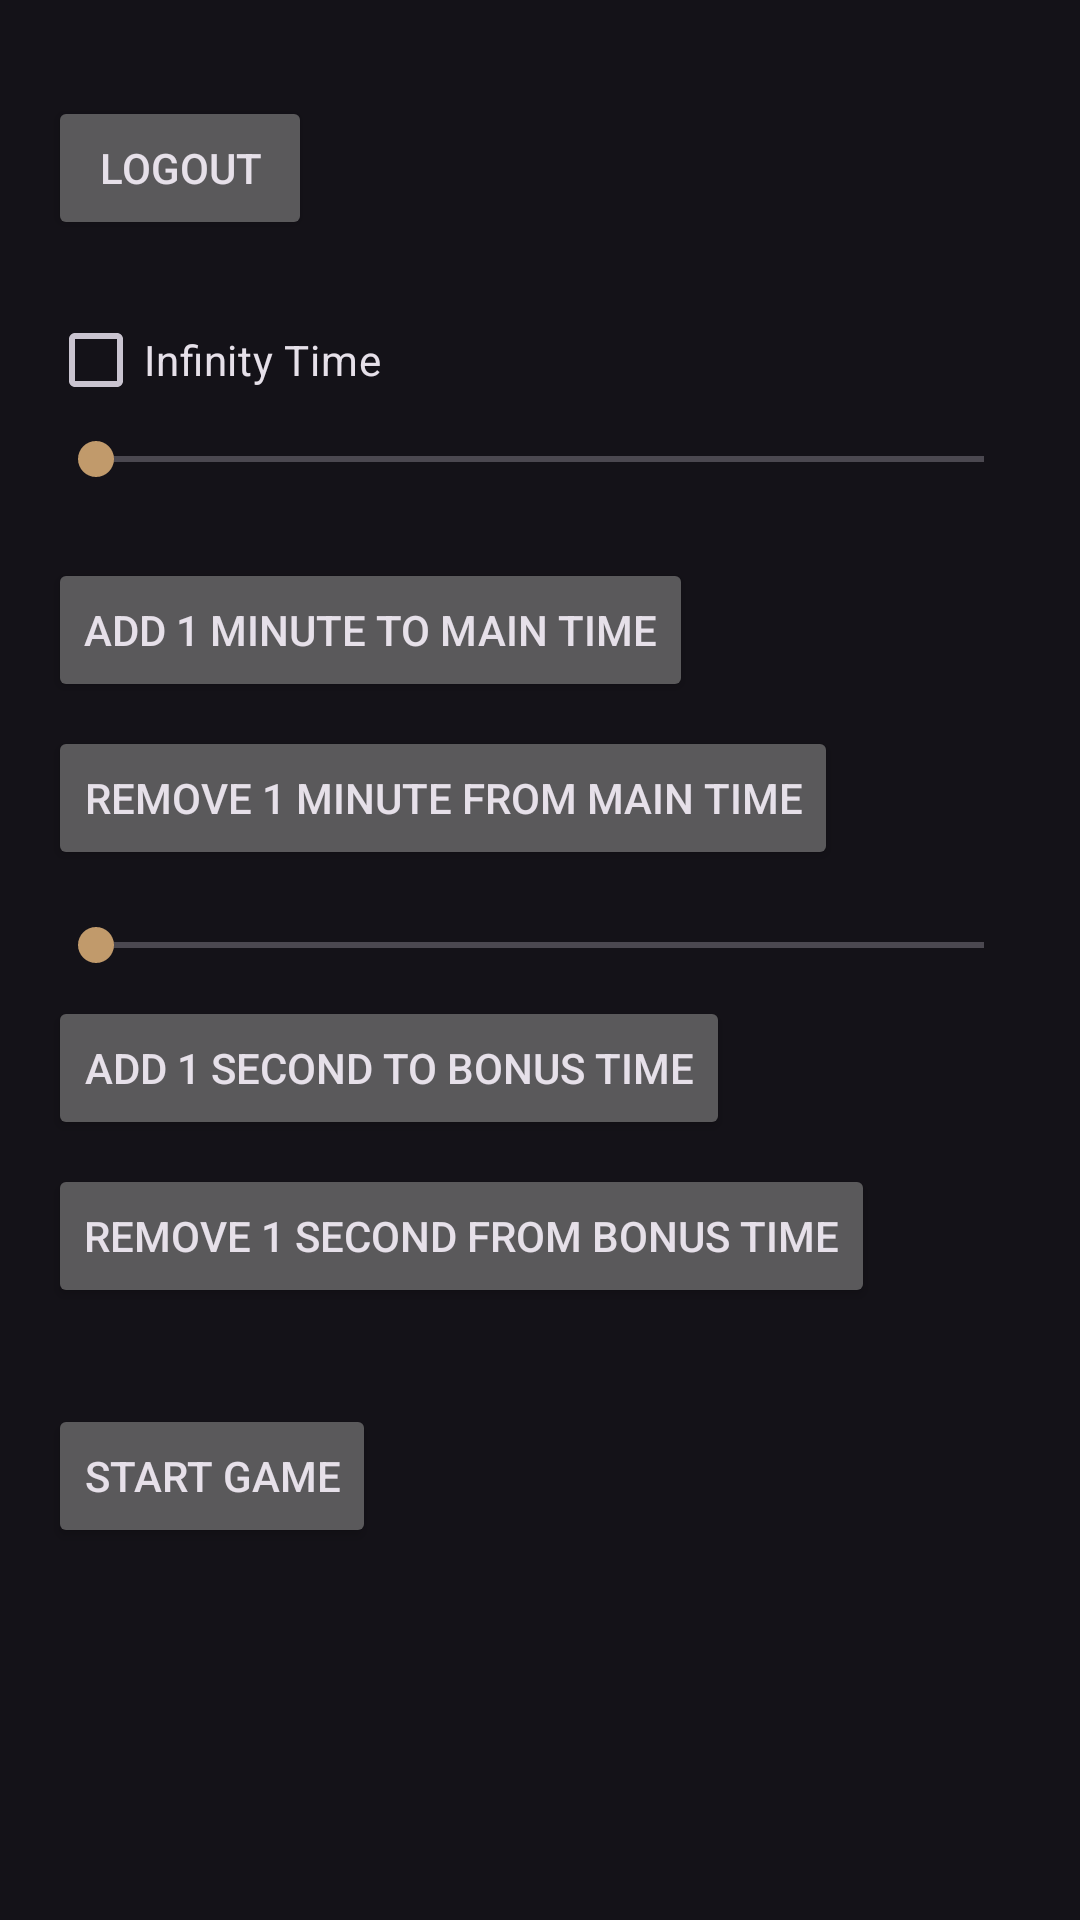

The Android layout XML behind this screen, and the referenced resources:
<!-- AndroidManifest.xml: application theme Theme.Chess -->
<!-- res/layout/activity_select_time_duration.xml -->
<?xml version="1.0" encoding="utf-8"?>
<LinearLayout xmlns:android="http://schemas.android.com/apk/res/android"
    android:layout_width="match_parent"
    android:layout_height="match_parent"
    android:orientation="vertical"
    android:padding="16dp">

    <Button
        android:id="@+id/logoutButton"
        android:layout_width="wrap_content"
        android:layout_height="wrap_content"
        android:layout_alignParentStart="true"
        android:layout_marginTop="16dp"
        android:text="Logout" />

    <CheckBox
        android:id="@+id/infinityTimeCheckBox"
        android:layout_width="wrap_content"
        android:layout_height="wrap_content"
        android:layout_below="@id/logoutButton"
        android:layout_marginTop="16dp"
        android:text="Infinity Time" />


<SeekBar
        android:id="@+id/mainTimeSeekBar"
        android:layout_width="match_parent"
        android:layout_height="wrap_content"
        android:layout_centerVertical="true"
        android:layout_marginBottom="16dp"
        android:max="90" />

    <Button
        android:id="@+id/incrementMainTimeButton"
        android:layout_width="wrap_content"
        android:layout_height="wrap_content"
        android:layout_below="@id/mainTimeSeekBar"
        android:layout_centerHorizontal="true"
        android:layout_marginTop="8dp"
        android:text="Add 1 minute to main time" />

    <Button
        android:id="@+id/decrementMainTimeButton"
        android:layout_width="wrap_content"
        android:layout_height="wrap_content"
        android:layout_below="@id/incrementMainTimeButton"
        android:layout_centerHorizontal="true"
        android:layout_marginTop="8dp"
        android:text="Remove 1 minute from main time" />

    <SeekBar
        android:id="@+id/bonusTimeSeekBar"
        android:layout_width="match_parent"
        android:layout_height="wrap_content"
        android:layout_below="@id/decrementMainTimeButton"
        android:layout_marginTop="16dp"
        android:max="60" />

    <Button
        android:id="@+id/incrementBonusTimeButton"
        android:layout_width="wrap_content"
        android:layout_height="wrap_content"
        android:layout_below="@id/bonusTimeSeekBar"
        android:layout_centerHorizontal="true"
        android:layout_marginTop="8dp"
        android:text="Add 1 second to bonus time" />

    <Button
        android:id="@+id/decrementBonusTimeButton"
        android:layout_width="wrap_content"
        android:layout_height="wrap_content"
        android:layout_below="@id/incrementBonusTimeButton"
        android:layout_centerHorizontal="true"
        android:layout_marginTop="8dp"
        android:text="Remove 1 second from bonus time" />

    <Button
        android:id="@+id/startGameButton"
        android:layout_width="wrap_content"
        android:layout_height="wrap_content"
        android:layout_below="@id/decrementBonusTimeButton"
        android:layout_centerHorizontal="true"
        android:layout_marginTop="32dp"
        android:text="Start Game" />

    <TextView
        android:id="@+id/selectedTimeLabel"
        android:layout_width="wrap_content"
        android:layout_height="wrap_content"
        android:layout_below="@id/decrementBonusTimeButton"
        android:layout_centerHorizontal="true"
        android:layout_marginTop="16dp"
        android:text=""
        android:textSize="18sp" />

</LinearLayout>
<!-- resources referenced by this layout -->
<resources>
  <style name="Theme.Chess" parent="Theme.Material3.Dark">
          <item name="colorPrimary">#262522</item>
          <item name="colorPrimaryVariant">#2C292A</item>
          <item name="colorOnPrimary">#FFFFFF</item>
  
          <item name="colorSecondary">#C19A6B</item>
          <item name="colorSecondaryVariant">#D1BC95</item>
          <item name="colorOnSecondary">#000000</item>
  
          <item name="android:statusBarColor">?attr/colorPrimaryVariant</item>
      </style>
</resources>
